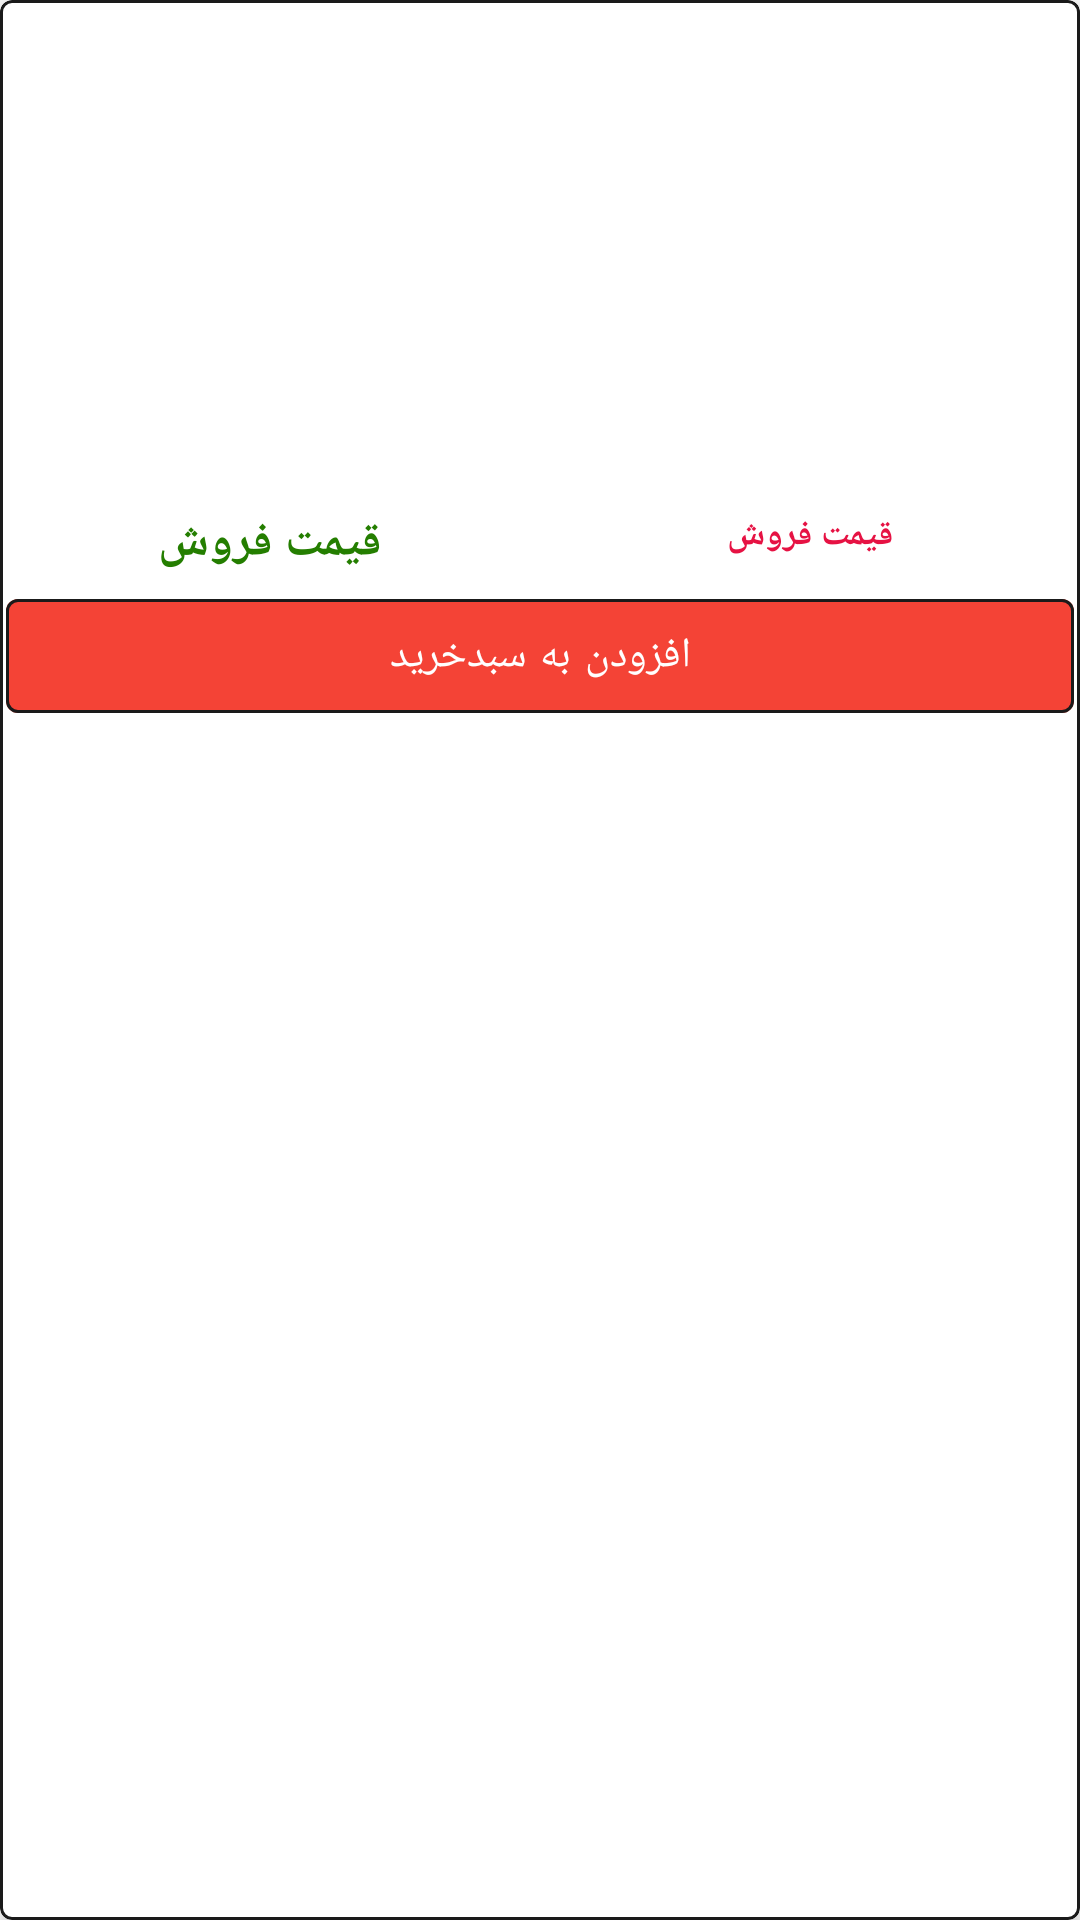

Android layout source for this screen:
<!-- AndroidManifest.xml: application theme AppTheme -->
<!-- res/layout/good_mainview.xml -->
<?xml version="1.0" encoding="utf-8"?>
<com.google.android.material.card.MaterialCardView
    xmlns:android="http://schemas.android.com/apk/res/android"
    xmlns:tools="http://schemas.android.com/tools"
    xmlns:app="http://schemas.android.com/apk/res-auto"
    android:id="@+id/good_prosearch"
    android:orientation="vertical"
    android:layout_width="wrap_content"
    android:layout_height="wrap_content"
    android:layout_margin="8dp"
    app:cardCornerRadius="4dp"
    app:cardElevation="4dp"
    app:strokeWidth="1dp"
    app:strokeColor="@color/grey_1000"
    android:checkable="false"
    android:layoutDirection="rtl"
    >

    <androidx.appcompat.widget.LinearLayoutCompat
        android:id="@+id/proserch_ggg"
        android:layout_width="match_parent"
        android:layout_height="wrap_content"
        android:orientation="vertical">

        <androidx.appcompat.widget.LinearLayoutCompat
            android:layout_width="match_parent"
            android:layout_height="120dp"
            android:layoutDirection="rtl"
            >

            <ImageView

                android:id="@+id/good_prosearch_img"
                android:layout_width="match_parent"
                android:layout_height="120dp"
                android:layout_gravity="center"
                android:scaleType="centerInside"
                tools:ignore="MissingConstraints" />

            <TextView
                android:id="@+id/good_prosearch_totalstate"
                android:layout_width="wrap_content"
                android:layout_height="30dp"
                android:background="@color/grey_20"
                android:text="ناموجود"
                android:textColor="@color/red_900"
                android:textSize="15sp"
                android:layout_marginLeft="5dp"
                android:padding="1dp"
                 />

        </androidx.appcompat.widget.LinearLayoutCompat>

        <TextView
            android:id="@+id/good_prosearch_name"
            android:layout_width="match_parent"
            android:layout_height="40dp"
            android:layout_margin="5dp"
            android:gravity="center_horizontal"
            android:textColor="@color/Black"
            android:textSize="16sp"
            android:textStyle="bold"
            tools:text="goodname" />

        <androidx.appcompat.widget.LinearLayoutCompat
            android:layout_width="match_parent"
            android:layout_height="wrap_content"
            android:layout_weight="1"
            android:orientation="horizontal">

            <TextView
                android:id="@+id/good_prosearch_price"
                android:layout_width="match_parent"
                android:layout_height="match_parent"
                android:layout_weight="0.5"
                android:gravity="center_horizontal"
                android:text="قیمت فروش"
                android:textColor="#E61243"
                android:textSize="12sp"
                android:textStyle="bold" />

            <TextView
                android:id="@+id/good_prosearch_percent"
                android:layout_width="match_parent"
                android:layout_height="match_parent"
                android:layout_weight="0.5"

                android:gravity="center_horizontal"
                android:text="قیمت فروش"
                android:textColor="#247E00"
                android:textSize="16sp"
                android:textStyle="bold" />
        </androidx.appcompat.widget.LinearLayoutCompat>


        <com.google.android.material.button.MaterialButton
            android:id="@+id/good_prosearch_btn"
            style="?attr/materialButtonOutlinedStyle"
            android:layout_width="match_parent"
            android:layout_height="50dp"
            android:layout_alignParentBottom="true"
            android:layout_margin="2dp"
            android:text="@string/detail_buy"
            android:textColor="@color/white"
            android:textSize="14sp"
            app:backgroundTint="@color/red_500"
            app:icon="@drawable/ic_add_shopping_black"
            app:iconTint="@color/white"
            app:strokeColor="@color/grey_1000"
            app:strokeWidth="1dp" />


    </androidx.appcompat.widget.LinearLayoutCompat>


</com.google.android.material.card.MaterialCardView>
<!-- resources referenced by this layout -->
<resources>
  <color name="Black">#000000</color>
  <color name="grey_1000">#1a1a1a</color>
  <color name="grey_20">#cccccc</color>
  <color name="red_500">#F44336</color>
  <color name="red_900">#B71C1C</color>
  <color name="white">#ffffff</color>
  <string name="detail_buy">افزودن به سبدخرید</string>
  <style name="AppTheme" parent="Theme.MaterialComponents.Light.NoActionBar">
          
          <item name="colorPrimary">@color/colorPrimary</item>
          <item name="colorPrimaryDark">@color/colorPrimaryDark</item>
          <item name="colorAccent">@color/colorAccent</item>
      </style>
  <color name="colorPrimary">#990000</color>
  <color name="colorPrimaryDark">#000000</color>
  <color name="colorAccent">#FF3030</color>
</resources>
